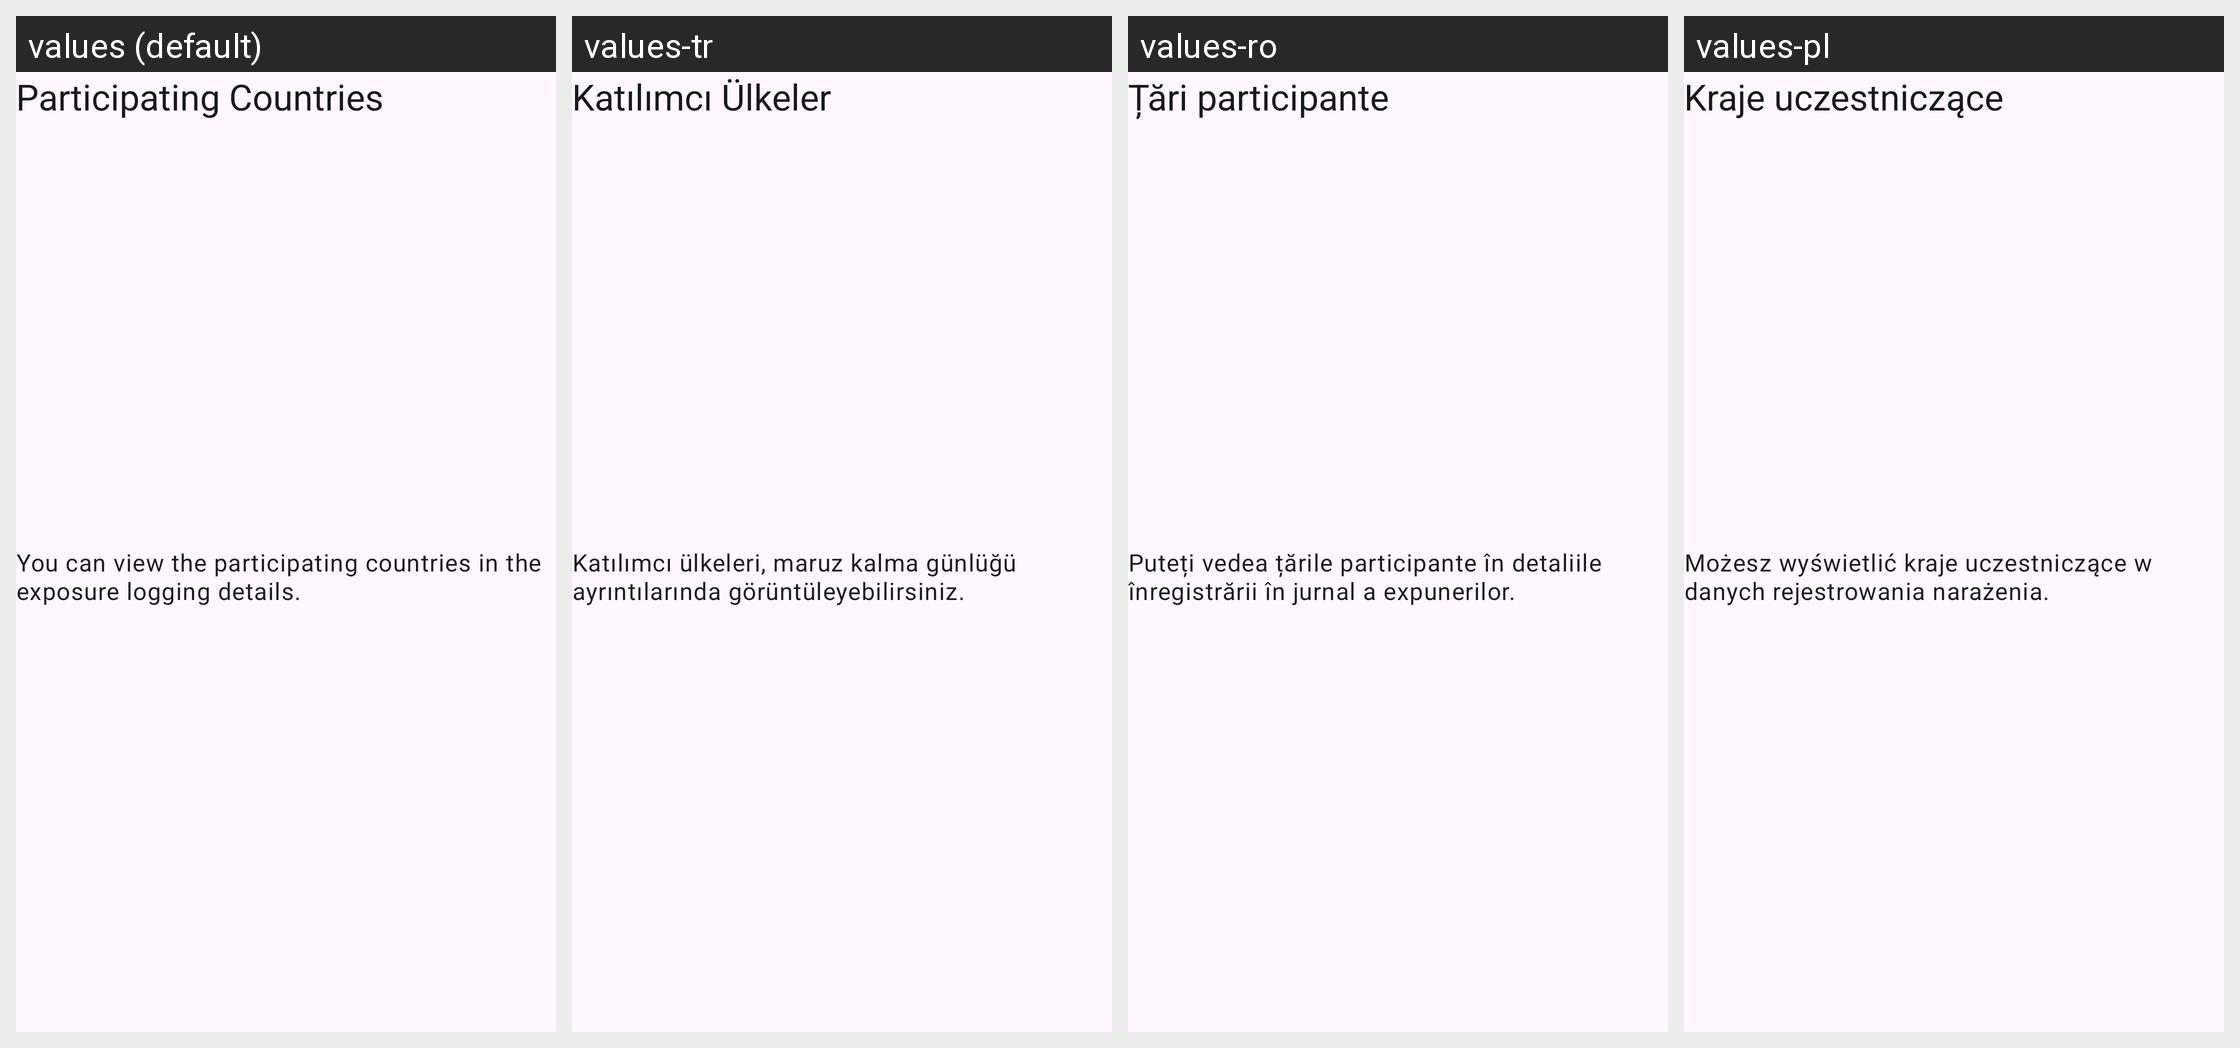

The same Android screen rendered under several of its app's locales, left to right. List the strings drawn on it with the default value and each locale's translation.
Android screen res/layout/include_interop_participating_countries_nofetch.xml rendered under 4 locales, left to right: values (default), values-tr, values-ro, values-pl. Device: Nexus 5 (rendered at 1080×1920; each locale shown at half size, 540×960, under a caption strip naming it); theme AppTheme.
Other locales in the repository, not shown: values-ar, values-bg, values-de, values-en, values-pt, values-ru, values-uk.
Strings drawn on this screen, with the default value and each locale's value (text and hints the layout hard-codes, and strings that could not be matched under every locale, appear in the picture but are not listed):

interoperability_onboarding_list_title_failrequest
  values: Participating Countries
  values-tr: Katılımcı Ülkeler
  values-ro: Țări participante
  values-pl: Kraje uczestniczące

interoperability_onboarding_list_subtitle_failrequest
  values: You can view the participating countries in the exposure logging details.
  values-tr: Katılımcı ülkeleri, maruz kalma günlüğü ayrıntılarında görüntüleyebilirsiniz.
  values-ro: Puteți vedea țările participante în detaliile înregistrării în jurnal a expunerilor.
  values-pl: Możesz wyświetlić kraje uczestniczące w danych rejestrowania narażenia.
